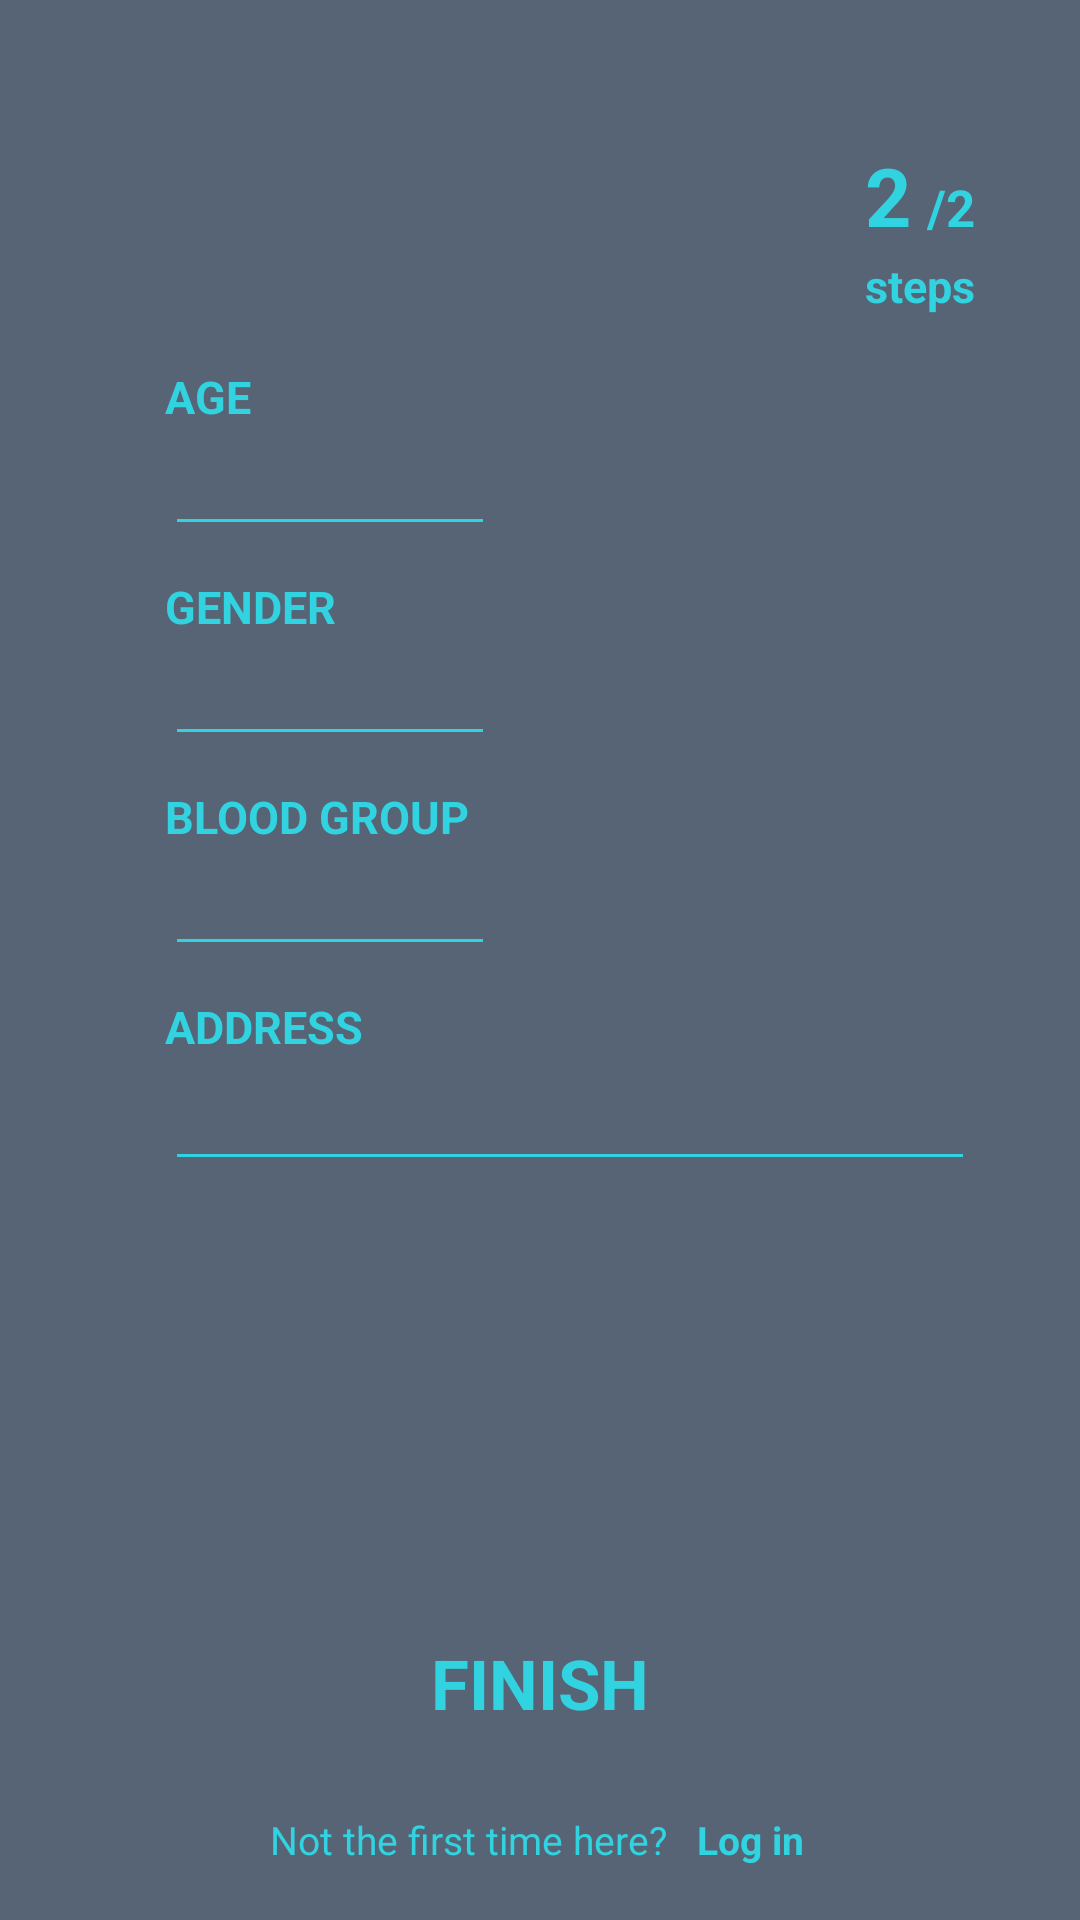

Produce the Android XML layout that renders to this screen, including the resource entries it uses.
<!-- AndroidManifest.xml: application theme AppTheme -->
<!-- res/layout/activity_signup_form_two.xml -->
<?xml version="1.0" encoding="utf-8"?>
<RelativeLayout xmlns:android="http://schemas.android.com/apk/res/android"
    xmlns:app="http://schemas.android.com/apk/res-auto"
    xmlns:tools="http://schemas.android.com/tools"
    android:layout_width="match_parent"
    android:layout_height="match_parent"
    android:background="@color/colorGrey"
    tools:context="com.example.awsaf.example.Activity.Signup_form_two">

    <TextView
        android:id="@+id/textView22"
        android:layout_width="wrap_content"
        android:layout_height="wrap_content"
        android:layout_alignBaseline="@+id/textView21"
        android:layout_alignBottom="@+id/textView21"
        android:layout_alignStart="@+id/textView20"
        android:text= "@string/__2"
        android:textColor="@color/colorIndigo"
        android:textSize="27sp"
        android:textStyle="bold" />

    <TextView
        android:id="@+id/textView21"
        android:layout_width="wrap_content"
        android:layout_height="wrap_content"
        android:layout_alignBottom="@+id/textView20"
        android:layout_alignEnd="@+id/textView20"
        android:layout_marginBottom="25dp"
        android:text="@string/_2"
        android:textColor="@color/colorIndigo"
        android:textSize="17sp"
        android:textStyle="bold" />

    <TextView
        android:id="@+id/textView20"
        android:layout_width="wrap_content"
        android:layout_height="wrap_content"
        android:layout_above="@+id/signupAge"
        android:layout_alignEnd="@+id/signupAddress"
        android:layout_marginBottom="37dp"
        android:text="@string/steps"
        android:textColor="@color/colorIndigo"
        android:textSize="15sp"
        android:textStyle="bold" />


    <Button
        android:id="@+id/button_signup_finish"
        android:layout_width="250dp"
        android:layout_height="50dp"
        android:layout_alignParentBottom="true"
        android:layout_centerHorizontal="true"
        android:layout_marginBottom="54dp"
        android:background="@drawable/signup_button_background"
        android:fontFamily="sans-serif"
        android:text="@string/finish"
        android:textColor="@color/colorIndigo"
        android:textSize="23sp"
        android:textStyle="bold" />

    <TextView
        android:id="@+id/textView3"
        android:layout_width="wrap_content"
        android:layout_height="wrap_content"
        android:layout_alignParentBottom="true"
        android:layout_alignStart="@+id/button_signup_finish"
        android:layout_marginBottom="18dp"
        android:layout_marginStart="35dp"
        android:textColor="@color/colorIndigo"
        android:textSize="13sp"
        android:text="@string/not_the_first_time_here" />

    <TextView
        android:id="@+id/textView_signupform_login_button2"
        android:layout_width="wrap_content"
        android:layout_height="wrap_content"
        android:layout_alignParentBottom="true"
        android:layout_marginStart="10dp"
        android:layout_marginBottom="18dp"
        android:textColor="@color/colorIndigo"
        android:textSize="13sp"
        android:textStyle="bold"
        android:layout_toEndOf="@+id/textView3"
        android:text="@string/log_in" />

    <TextView
        android:id="@+id/textView10"
        android:layout_width="wrap_content"
        android:layout_height="wrap_content"
        android:layout_alignParentTop="true"
        android:layout_alignStart="@+id/button_signup_finish"
        android:layout_marginTop="122dp"
        android:text="@string/age"
        android:textColor="@color/colorIndigo"
        android:textSize="15sp"
        android:textStyle="bold" />

    <android.support.v7.widget.AppCompatEditText
        android:id="@+id/signupAge"
        android:layout_width="110dp"
        android:layout_height="wrap_content"
        android:layout_alignStart="@+id/textView10"
        android:layout_below="@+id/textView10"
        app:backgroundTint="@color/colorIndigo"
        android:ems="10"
        android:gravity="start"
        android:inputType="number"
        android:textColor="@color/colorWhite"
        android:textSize="17sp" />

    <TextView
        android:id="@+id/textView12"
        android:layout_width="wrap_content"
        android:layout_height="wrap_content"
        android:layout_alignStart="@+id/signupAge"
        android:layout_marginTop="10dp"
        android:layout_below="@+id/signupAge"
        android:text="@string/gender"
        android:textColor="@color/colorIndigo"
        android:textSize="15sp"
        android:textStyle="bold" />

    <android.support.v7.widget.AppCompatEditText
        android:id="@+id/signupGender"
        android:layout_width="110dp"
        android:layout_height="wrap_content"
        android:layout_alignStart="@+id/textView12"
        android:layout_below="@+id/textView12"
        android:ems="10"
        android:gravity="start"
        android:inputType="text"
        android:textColor="@color/colorWhite"
        android:textSize="17sp"
        app:backgroundTint="@color/colorIndigo" />

    <android.support.v7.widget.AppCompatEditText
        android:id="@+id/signupBlood"
        android:layout_width="110dp"
        android:layout_height="wrap_content"
        android:layout_alignStart="@+id/textView13"
        android:layout_below="@+id/textView13"
        app:backgroundTint="@color/colorIndigo"
        android:ems="10"
        android:gravity="start"
        android:inputType="text"
        android:textColor="@color/colorWhite"
        android:textSize="17sp" />

    <TextView
        android:id="@+id/textView13"
        android:layout_width="wrap_content"
        android:layout_height="wrap_content"
        android:layout_alignStart="@+id/signupGender"
        android:layout_below="@+id/signupGender"
        android:text="@string/blood_group"
        android:layout_marginTop="10dp"
        android:textColor="@color/colorIndigo"
        android:textSize="15sp"
        android:textStyle="bold" />

    <TextView
        android:id="@+id/textView14"
        android:layout_width="wrap_content"
        android:layout_height="wrap_content"
        android:layout_alignStart="@+id/signupBlood"
        android:layout_below="@+id/signupBlood"
        android:layout_marginTop="10dp"
        android:text="@string/address"
        android:textColor="@color/colorIndigo"
        android:textSize="15sp"
        android:textStyle="bold" />

    <android.support.v7.widget.AppCompatEditText
        android:id="@+id/signupAddress"
        android:layout_width="270dp"
        android:layout_height="wrap_content"
        android:layout_alignStart="@+id/textView14"
        android:layout_below="@+id/textView14"
        app:backgroundTint="@color/colorIndigo"
        android:ems="10"
        android:textColor="@color/colorWhite"
        android:gravity="start"
        android:inputType="textLongMessage" />
</RelativeLayout>
<!-- resources referenced by this layout -->
<resources>
  <color name="colorGrey">#566475</color>
  <color name="colorIndigo">#31D3E0</color>
  <color name="colorWhite">#ffffff</color>
  <string name="_2">/2</string>
  <string name="__2">2</string>
  <string name="address">ADDRESS</string>
  <string name="age">AGE</string>
  <string name="blood_group">BLOOD GROUP</string>
  <string name="finish">Finish</string>
  <string name="gender">GENDER</string>
  <string name="log_in">Log in</string>
  <string name="not_the_first_time_here">Not the first time here?</string>
  <string name="steps">steps</string>
  <style name="AppTheme" parent="Theme.AppCompat.Light.DarkActionBar">
          
          <item name="colorPrimary">@color/colorPrimary</item>
          <item name="colorPrimaryDark">@color/colorPrimaryDark</item>
          <item name="colorAccent">@color/colorAccent</item>
      </style>
  <color name="colorPrimary">#295954</color>
  <color name="colorPrimaryDark">#01321f</color>
  <color name="colorAccent">#009688</color>
</resources>
